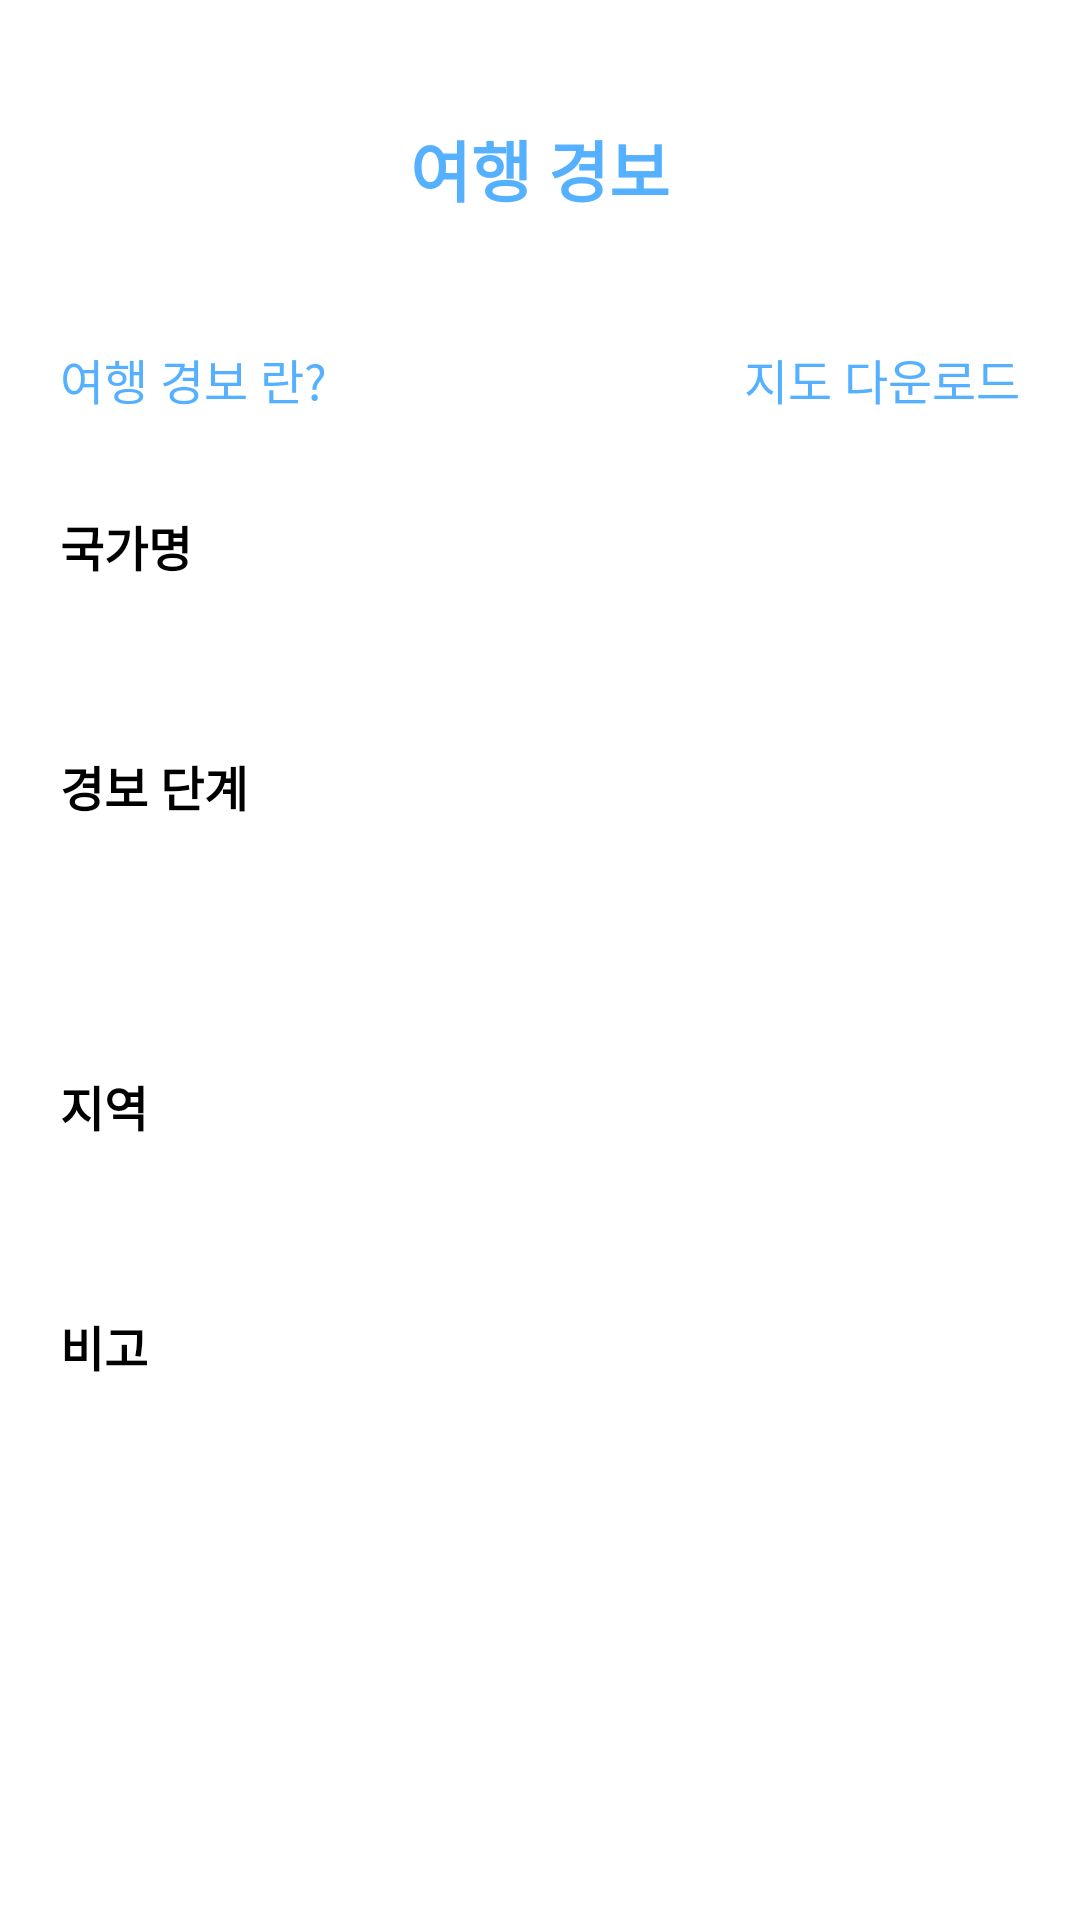

Reconstruct the res/layout file that produces this screen, plus the resources it refers to.
<!-- AndroidManifest.xml: application theme Theme.TripInfo -->
<!-- res/layout/activity_warning.xml -->
<?xml version="1.0" encoding="utf-8"?>
<LinearLayout
    xmlns:android="http://schemas.android.com/apk/res/android"
    xmlns:tools="http://schemas.android.com/tools"
    android:layout_width="match_parent"
    android:layout_height="match_parent"
    android:orientation="vertical"
    android:background="@color/white"
    tools:context=".activity.WarningActivity">

    <TextView
        android:id="@+id/selectTitle"
        android:layout_width="match_parent"
        android:layout_height="wrap_content"
        android:layout_marginTop="40dp"
        android:text="@string/warning"
        android:textColor="@color/light_blue01"
        android:textSize="22sp"
        android:textStyle="bold"
        android:textAlignment="center" />

    <FrameLayout
        android:id="@+id/warning_noDataLayout"
        android:layout_width="match_parent"
        android:layout_height="match_parent"
        android:visibility="gone"
        >
        <TextView
            android:layout_width="wrap_content"
            android:layout_height="wrap_content"
            android:layout_gravity="center"
            android:text="@string/noData"
            android:textColor="@color/black"
            android:textSize="20sp"
            android:textStyle="bold" />
    </FrameLayout>

    <ScrollView
        android:id="@+id/warning_yesDataLayout"
        android:layout_width="match_parent"
        android:layout_height="wrap_content"
        >

        <LinearLayout
            android:layout_width="match_parent"
            android:layout_height="wrap_content"
            android:orientation="vertical">
            <FrameLayout
                android:layout_width="match_parent"
                android:layout_height="wrap_content"
                android:layout_marginTop="30dp"
                android:layout_marginHorizontal="20dp"
                android:orientation="horizontal">
                <androidx.appcompat.widget.AppCompatButton
                    android:id="@+id/warning_whatIsBtn"
                    android:layout_width="wrap_content"
                    android:layout_height="wrap_content"
                    android:text="@string/whatIsWarning"
                    android:textSize="16sp"
                    android:textColor="@color/light_blue01"
                    android:background="@drawable/frame_btn_event01"/>
                <androidx.appcompat.widget.AppCompatButton
                    android:id="@+id/warning_downloadBtn"
                    android:layout_width="wrap_content"
                    android:layout_height="wrap_content"
                    android:layout_gravity="end"
                    android:text="@string/mapDownload"
                    android:textSize="16sp"
                    android:textColor="@color/light_blue01"
                    android:background="@drawable/frame_btn_event01"/>
            </FrameLayout>
            <TextView
                android:layout_width="wrap_content"
                android:layout_height="wrap_content"
                android:layout_marginTop="20dp"
                android:layout_marginHorizontal="20dp"
                android:layout_marginBottom="5dp"
                android:text="@string/countryName"
                android:textColor="@color/black"
                android:textSize="16sp"
                android:textStyle="bold"/>
            <TextView
                android:id="@+id/warning_countryName"
                android:layout_width="match_parent"
                android:layout_height="wrap_content"
                android:layout_marginEnd="20dp"
                android:layout_marginStart="30dp"
                android:textColor="@color/black"
                android:textSize="16sp"/>
            <TextView
                android:layout_width="wrap_content"
                android:layout_height="wrap_content"
                android:layout_marginTop="30dp"
                android:layout_marginHorizontal="20dp"
                android:layout_marginBottom="5dp"
                android:text="@string/warningLevel"
                android:textColor="@color/black"
                android:textSize="16sp"
                android:textStyle="bold"/>
            <TextView
                android:id="@+id/warning_warningLevel"
                android:layout_width="match_parent"
                android:layout_height="wrap_content"
                android:layout_marginBottom="5dp"
                android:layout_marginEnd="20dp"
                android:layout_marginStart="30dp"
                android:textColor="@color/black"
                android:textSize="16sp"/>
            <TextView
                android:id="@+id/warning_warningLevelInfo"
                android:layout_width="match_parent"
                android:layout_height="wrap_content"
                android:layout_marginEnd="20dp"
                android:layout_marginStart="40dp"
                android:textColor="@color/black"
                android:textSize="16sp"/>
            <TextView
                android:layout_width="wrap_content"
                android:layout_height="wrap_content"
                android:layout_marginTop="30dp"
                android:layout_marginHorizontal="20dp"
                android:layout_marginBottom="5dp"
                android:text="@string/region"
                android:textColor="@color/black"
                android:textSize="16sp"
                android:textStyle="bold"/>
            <TextView
                android:id="@+id/warning_regionTy"
                android:layout_width="match_parent"
                android:layout_height="wrap_content"
                android:layout_marginEnd="20dp"
                android:layout_marginStart="30dp"
                android:textColor="@color/black"
                android:textSize="16sp"/>
            <TextView
                android:layout_width="wrap_content"
                android:layout_height="wrap_content"
                android:layout_marginHorizontal="20dp"
                android:layout_marginTop="30dp"
                android:layout_marginBottom="5dp"
                android:text="@string/bego"
                android:textColor="@color/black"
                android:textSize="16sp"
                android:textStyle="bold"/>
            <TextView
                android:id="@+id/warning_remark"
                android:layout_width="match_parent"
                android:layout_height="wrap_content"
                android:layout_marginEnd="20dp"
                android:layout_marginStart="30dp"
                android:textColor="@color/black"
                android:textSize="16sp"/>
        </LinearLayout>
    </ScrollView>

</LinearLayout>
<!-- resources referenced by this layout -->
<resources>
  <color name="black">#FF000000</color>
  <color name="light_blue01">#55B0FF</color>
  <color name="white">#FFFFFFFF</color>
  <!-- drawable frame_btn_event01 (drawable) -->
  <?xml version="1.0" encoding="utf-8"?>
  <selector xmlns:android="http://schemas.android.com/apk/res/android">
      <item
          android:state_pressed="true"
          android:drawable="@drawable/frame_lightblue"/>
  </selector>
  <string name="bego">비고</string>
  <string name="countryName">국가명</string>
  <string name="mapDownload">지도 다운로드</string>
  <string name="noData">내용이 없습니다.</string>
  <string name="region">지역</string>
  <string name="warning">여행 경보</string>
  <string name="warningLevel">경보 단계</string>
  <string name="whatIsWarning">여행 경보 란?</string>
  <style name="Theme.TripInfo" parent="Theme.MaterialComponents.DayNight.NoActionBar">
          
          <item name="colorPrimary">@color/light_blue01</item>
          <item name="colorPrimaryVariant">@color/purple_700</item>
          <item name="colorOnPrimary">@color/white</item>
          
          <item name="colorSecondary">@color/teal_200</item>
          <item name="colorSecondaryVariant">@color/teal_700</item>
          <item name="colorOnSecondary">@color/black</item>
          
          <item name="android:statusBarColor">@color/gray01</item>
  
          
          
          <item name="android:windowContentOverlay">@null</item>
          <item name="android:windowIsTranslucent">true</item>
      </style>
  <!-- drawable frame_lightblue (drawable) -->
  <?xml version="1.0" encoding="utf-8"?>
  <shape xmlns:android="http://schemas.android.com/apk/res/android"
      android:padding="10dp"
      android:shape="rectangle" >
  
      <corners
          android:bottomLeftRadius="12dp"
          android:bottomRightRadius="12dp"
          android:topLeftRadius="12dp"
          android:topRightRadius="12dp" />
      <stroke
          android:width="1dp"
          android:color="@color/deep_blue01" />
      <solid
          android:color="@color/light_blue01"/>
  
  </shape>
  <color name="purple_700">#FF3700B3</color>
  <color name="teal_200">#FF03DAC5</color>
  <color name="teal_700">#FF018786</color>
  <color name="gray01">#FFCCCCCC</color>
  <color name="deep_blue01">#1190FF</color>
</resources>
